Image classification data set "split_set" (kibakibaki/5307A2Testing on GitHub). Class labels (24): apple, avocado, banana, blackberry, blueberry, capsicum, carrot, cherry tomato, cucumber, dragon fruit, grape, kiwi fruit, lemon, lime, mango, orange, papaya, passion fruit, peach, pear, pineapple, raspberry, strawberry, watermelon.

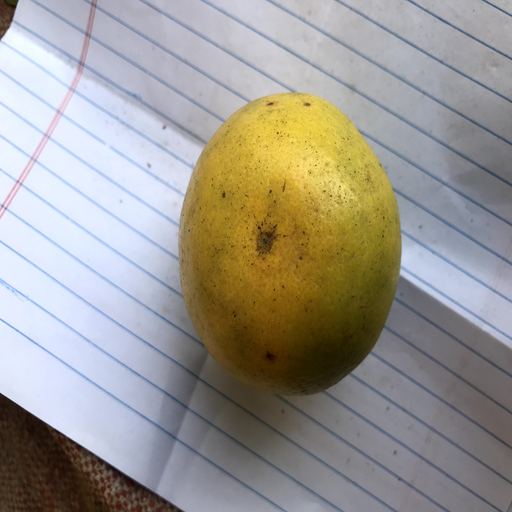
Label: orange

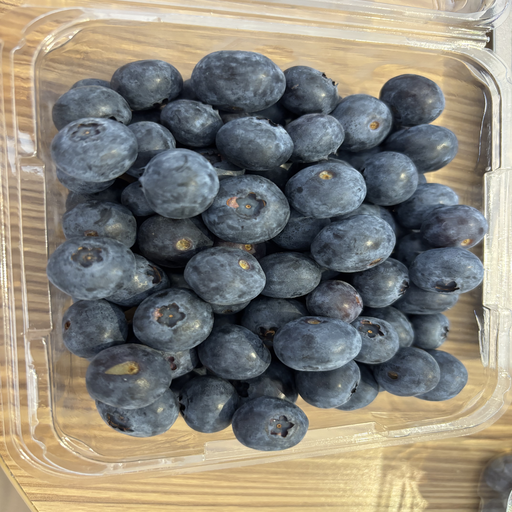
Label: blueberry

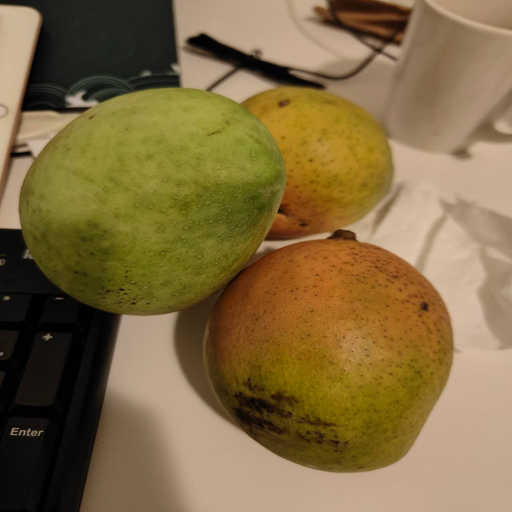
Label: mango

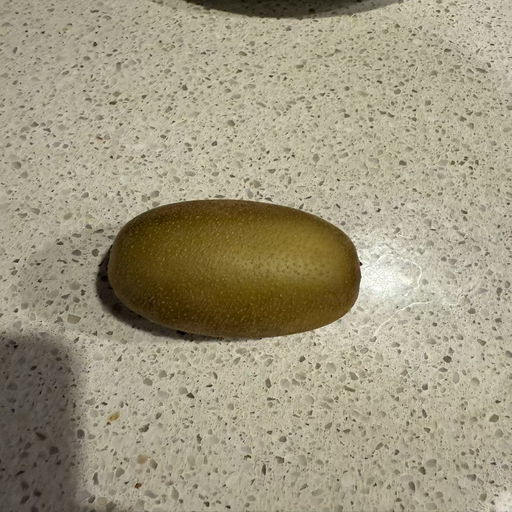
Label: kiwi fruit

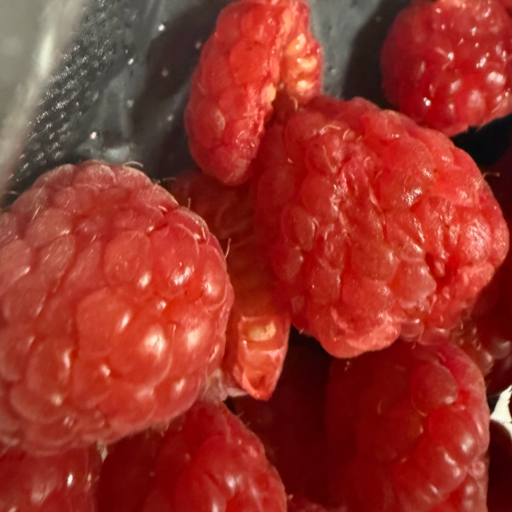
Label: raspberry

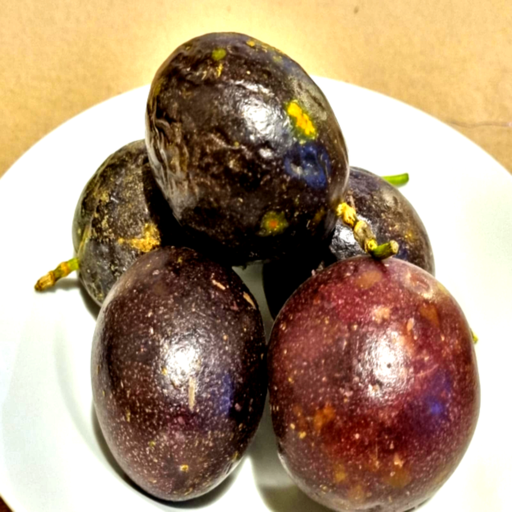
Label: passion fruit
